Image classification data set "processed" (DHemanth2001/Landslide_Identification_Using_ML on GitHub). Class labels (7): debris flow, landslide, mudflow, non landslide, rockfall, rotational slide, translational slide.

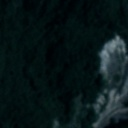
Label: debris flow

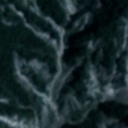
Label: rotational slide

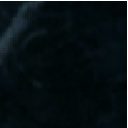
Label: non landslide

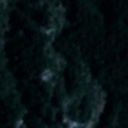
Label: rockfall

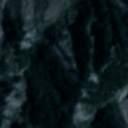
Label: landslide

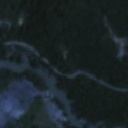
Label: landslide
